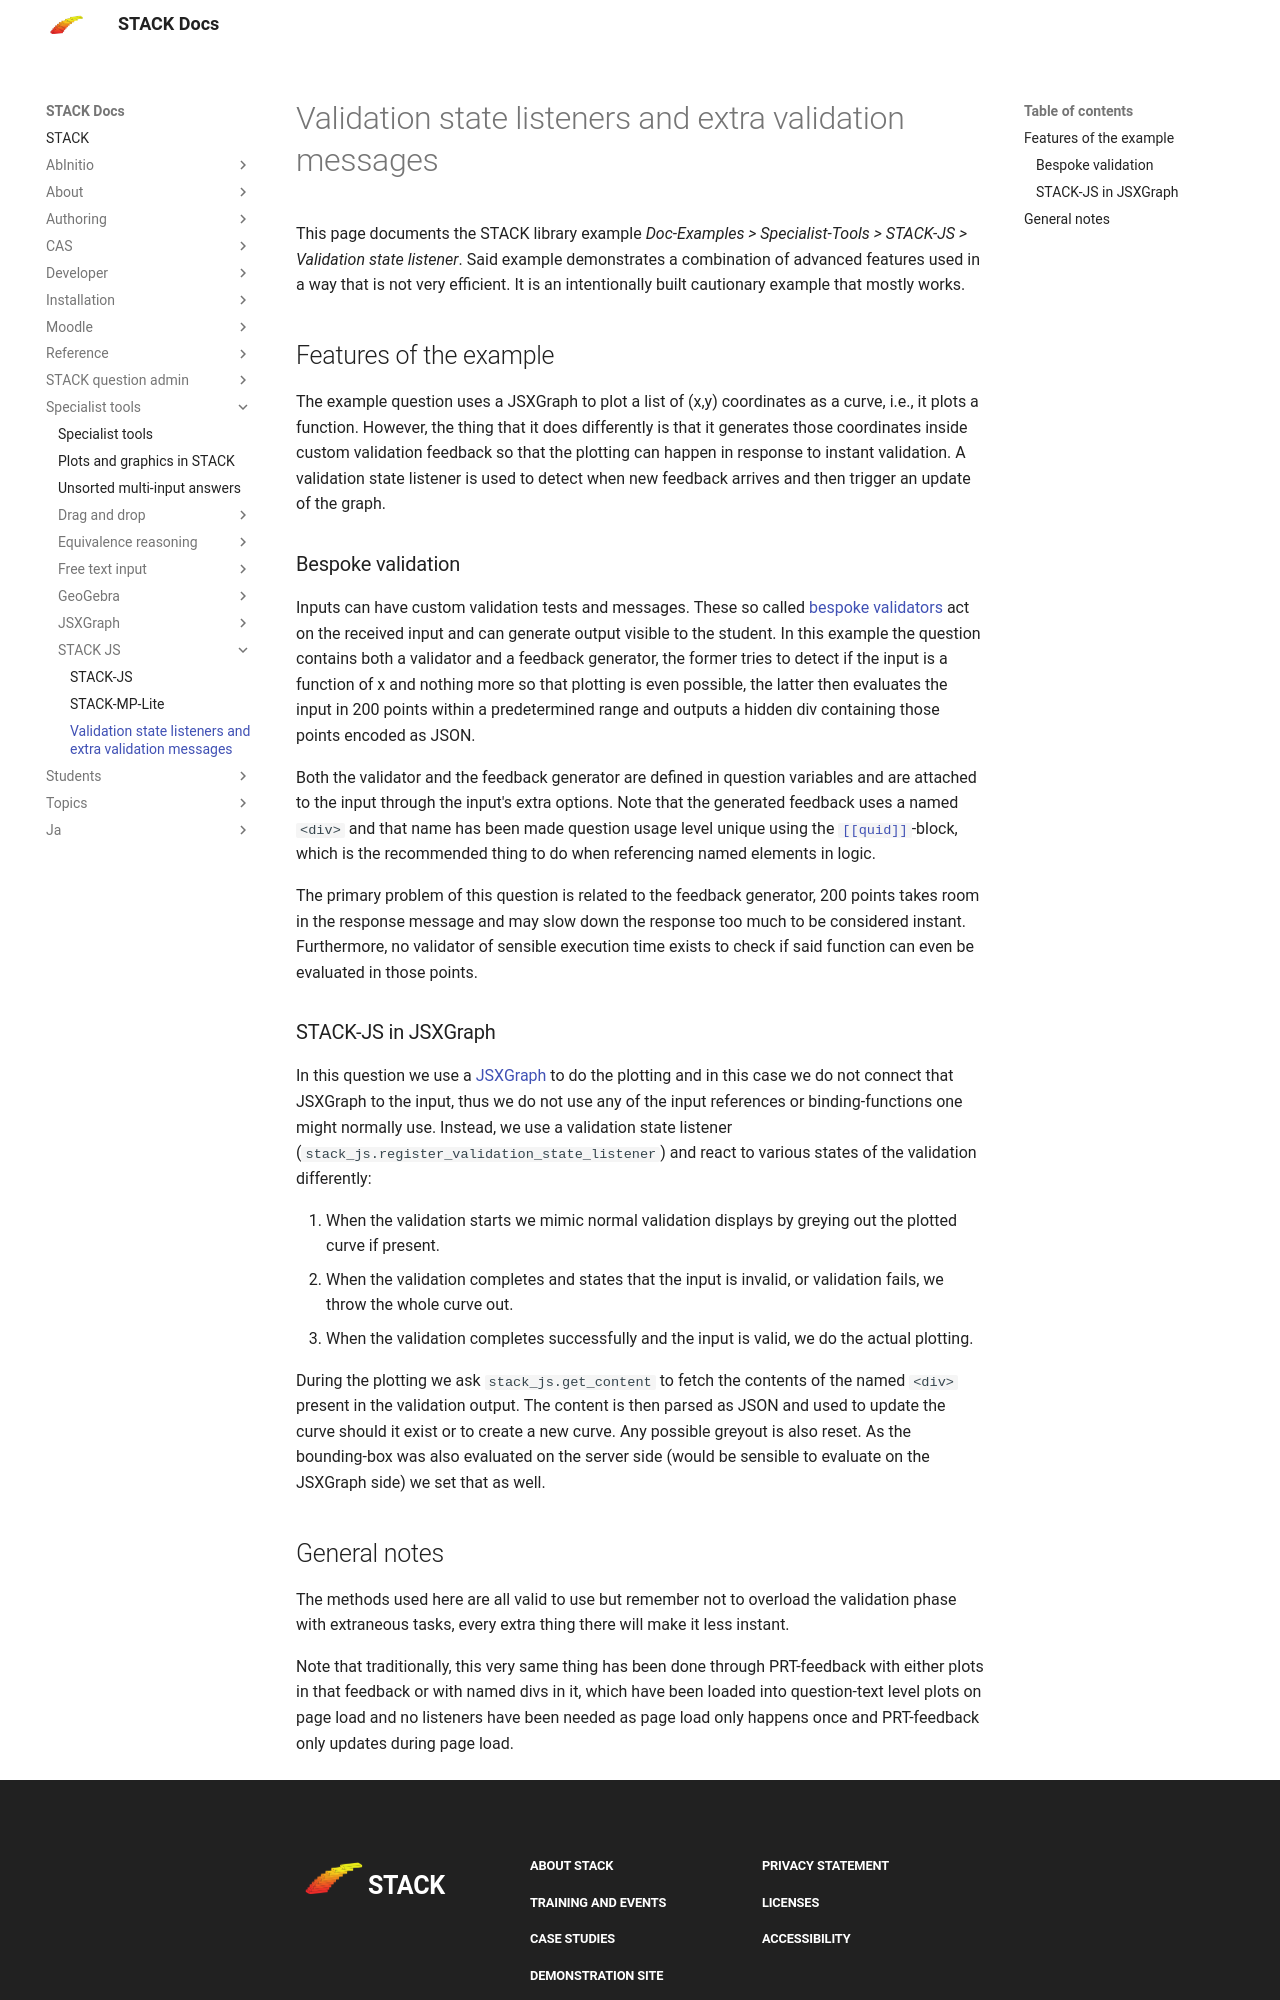

repository: maths/moodle-qtype_stack · page: en/Specialist_tools/STACK-JS/Validation_state_listener/index.html · generator: mkdocs

# Validation state listeners and extra validation messages

This page documents the STACK library example *Doc-Examples > Specialist-Tools > STACK-JS > Validation state listener*. Said example demonstrates a combination of advanced features used in a way that is not very efficient. It is an intentionally built cautionary example that mostly works.

## Features of the example

The example question uses a JSXGraph to plot a list of (x,y) coordinates as a curve, i.e., it plots a function. However, the thing that it does differently is that it generates those coordinates inside custom validation feedback so that the plotting can happen in response to instant validation. A validation state listener is used to detect when new feedback arrives and then trigger an update of the graph.

### Bespoke validation

Inputs can have custom validation tests and messages. These so called [bespoke validators](../../CAS/Validator.md) act on the received input and can generate output visible to the student. In this example the question contains both a validator and a feedback generator, the former tries to detect if the input is a function of x and nothing more so that plotting is even possible, the latter then evaluates the input in 200 points within a predetermined range and outputs a hidden div containing those points encoded as JSON.

Both the validator and the feedback generator are defined in question variables and are attached to the input through the input's extra options. Note that the generated feedback uses a named `<div>` and that name has been made question usage level unique using the [`[[quid]]`](../../Authoring/Question_blocks/Static_blocks.md#quid-question-unique-identifier-block)-block, which is the recommended thing to do when referencing named elements in logic.

The primary problem of this question is related to the feedback generator, 200 points takes room in the response message and may slow down the response too much to be considered instant. Furthermore, no validator of sensible execution time exists to check if said function can even be evaluated in those points.

### STACK-JS in JSXGraph

In this question we use a [JSXGraph](../JSXGraph/index.md) to do the plotting and in this case we do not connect that JSXGraph to the input, thus we do not use any of the input references or binding-functions one might normally use. Instead, we use a validation state listener (`stack_js.register_validation_state_listener`) and react to various states of the validation differently:

 1. When the validation starts we mimic normal validation displays by greying out the plotted curve if present.
 2. When the validation completes and states that the input is invalid, or validation fails, we throw the whole curve out.
 3. When the validation completes successfully and the input is valid, we do the actual plotting.

During the plotting we ask `stack_js.get_content` to fetch the contents of the named `<div>` present in the validation output. The content is then parsed as JSON and used to update the curve should it exist or to create a new curve. Any possible greyout is also reset. As the bounding-box was also evaluated on the server side (would be sensible to evaluate on the JSXGraph side) we set that as well.
